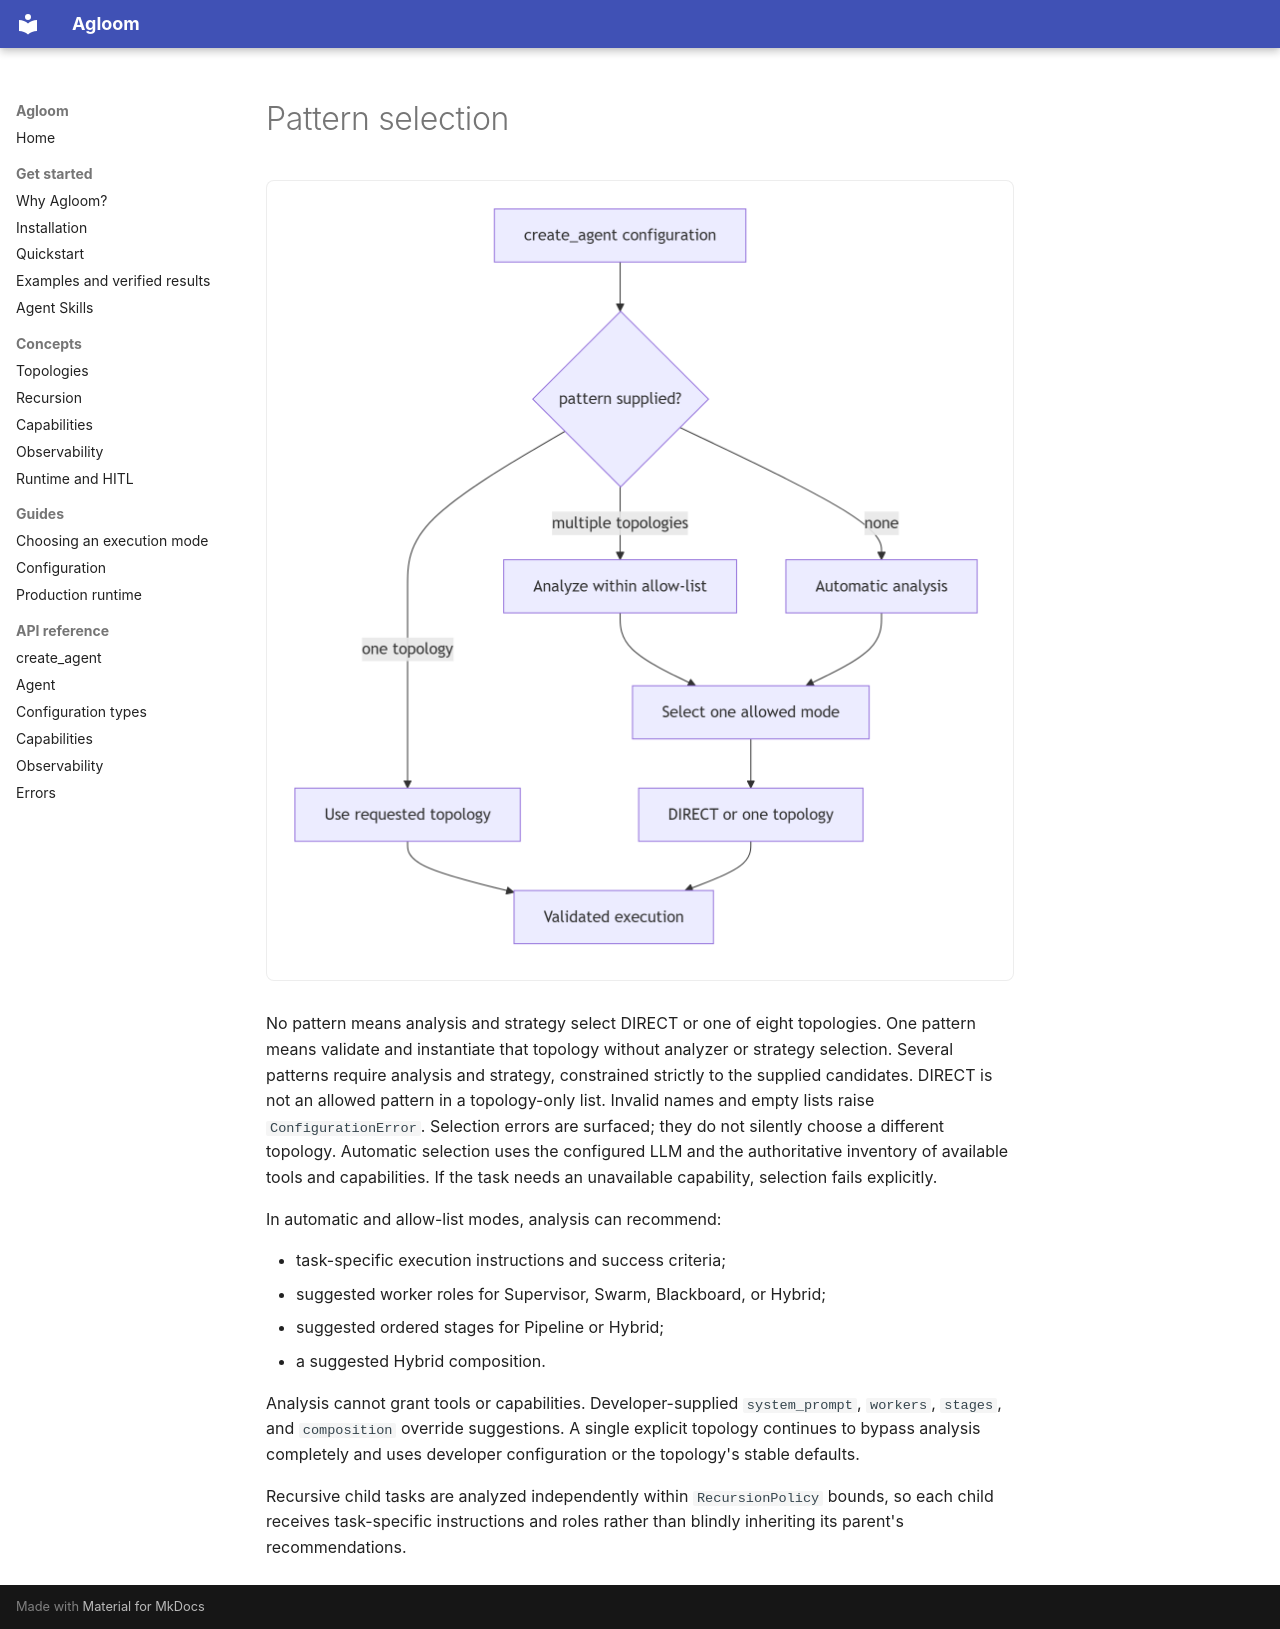

repository: smuniharish/agloom · page: architecture/PATTERN_SELECTION/index.html · generator: mkdocs

# Pattern selection

![Pattern selection for explicit, constrained, and automatic execution](../assets/diagrams/pattern-selection.png)

No pattern means analysis and strategy select DIRECT or one of eight topologies.
One pattern means validate and instantiate that topology without analyzer or
strategy selection. Several patterns require analysis and strategy, constrained
strictly to the supplied candidates. DIRECT is not an allowed pattern in a
topology-only list. Invalid names and empty lists raise `ConfigurationError`.
Selection errors are surfaced; they do not silently choose a different
topology. Automatic selection uses the configured LLM and the authoritative
inventory of available tools and capabilities. If the task needs an
unavailable capability, selection fails explicitly.

In automatic and allow-list modes, analysis can recommend:

- task-specific execution instructions and success criteria;
- suggested worker roles for Supervisor, Swarm, Blackboard, or Hybrid;
- suggested ordered stages for Pipeline or Hybrid;
- a suggested Hybrid composition.

Analysis cannot grant tools or capabilities. Developer-supplied
`system_prompt`, `workers`, `stages`, and `composition` override suggestions. A
single explicit topology continues to bypass analysis completely and uses
developer configuration or the topology's stable defaults.

Recursive child tasks are analyzed independently within `RecursionPolicy`
bounds, so each child receives task-specific instructions and roles rather than
blindly inheriting its parent's recommendations.
